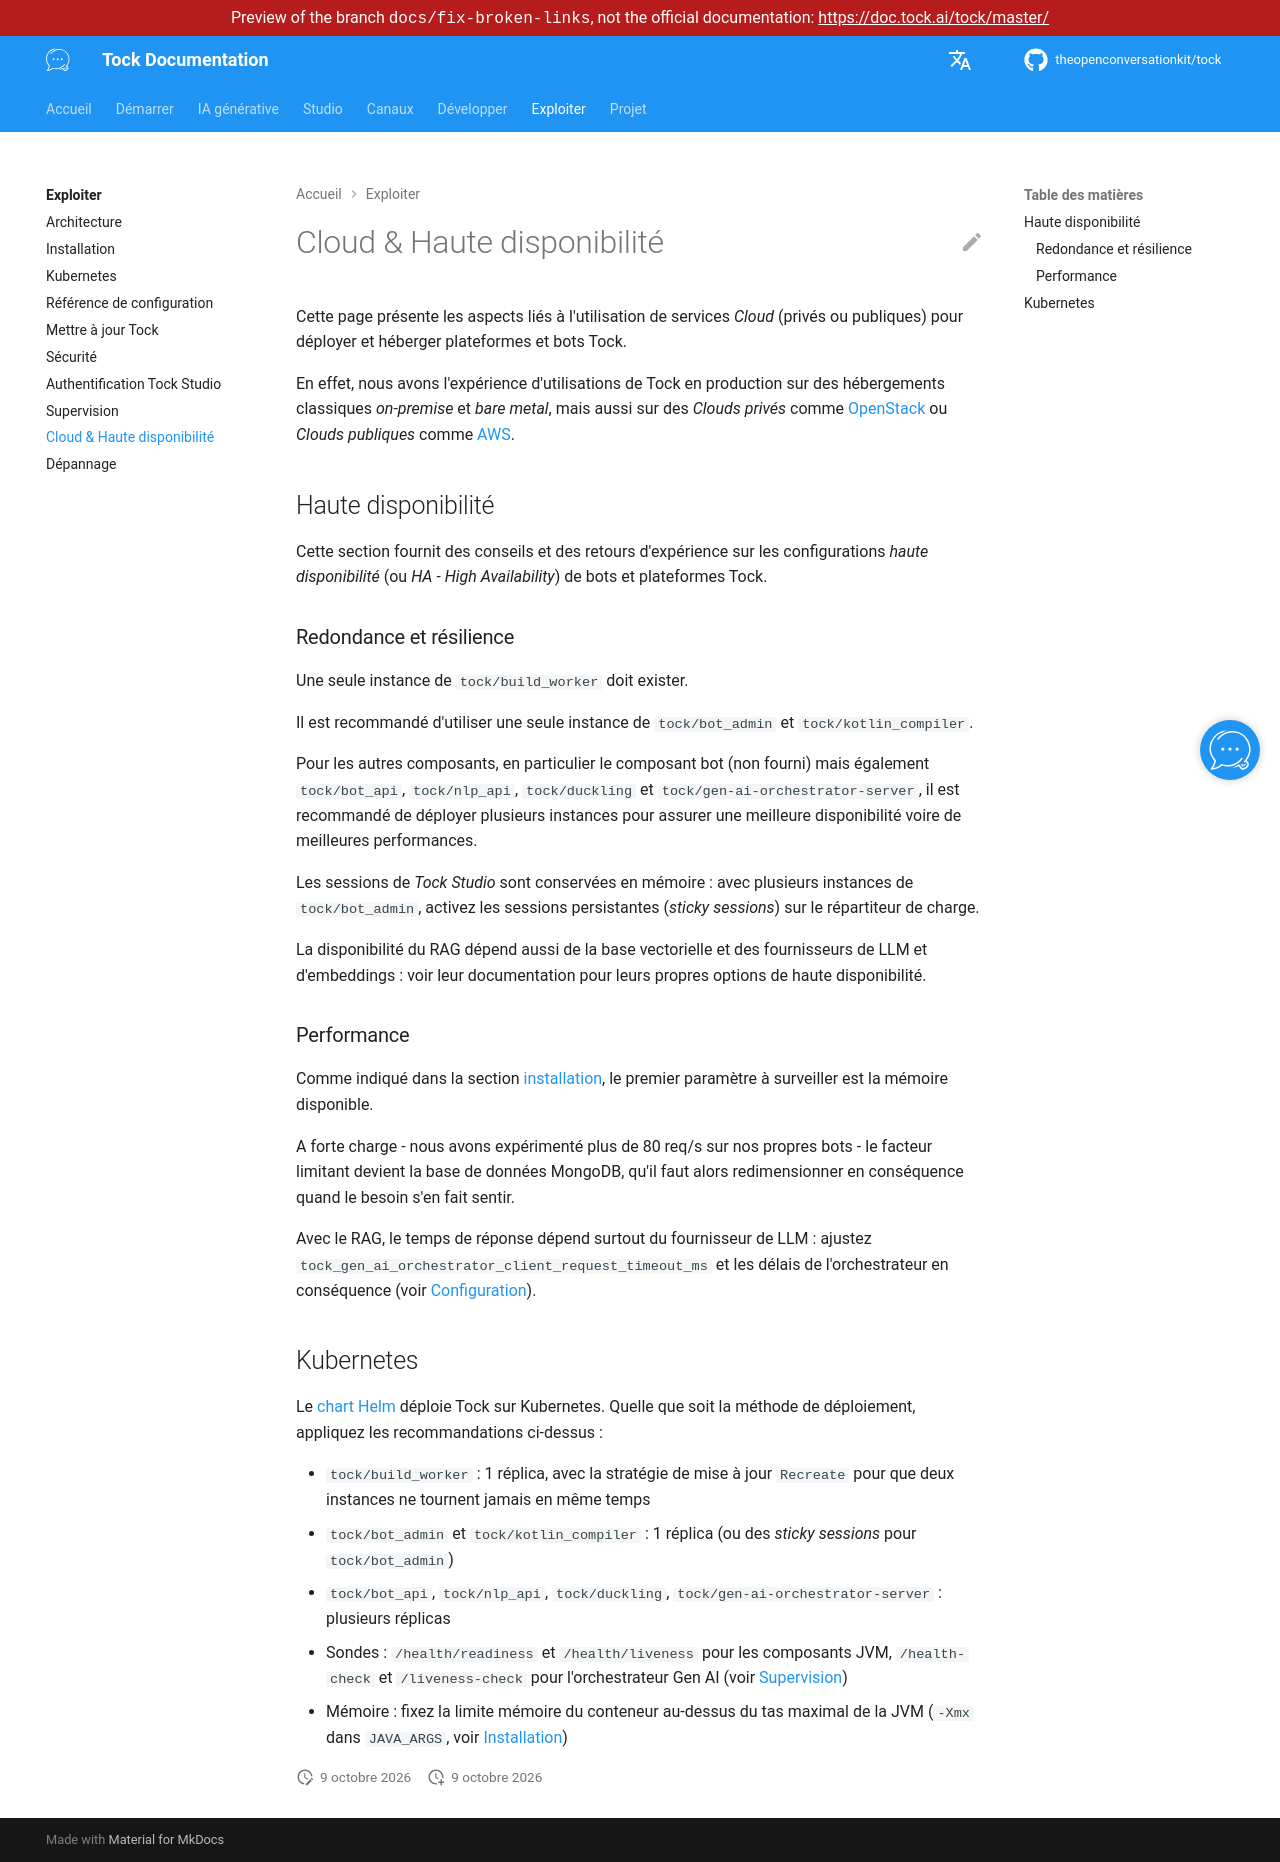

repository: theopenconversationkit/tock · page: preview/docs-fix-broken-links/fr/operate/cloud.html · generator: mkdocs

---
title: Cloud & Haute disponibilité
description: "Déployer et héberger des plateformes et bots Tock sur des clouds privés ou publics, en haute disponibilité."
---

# Cloud & Haute disponibilité

Cette page présente les aspects liés à l'utilisation de services _Cloud_ (privés ou publiques) pour déployer 
et héberger plateformes et bots Tock.

En effet, nous avons l'expérience d'utilisations de Tock en production sur des hébergements classiques _on-premise_ 
et _bare metal_, mais aussi sur des _Clouds privés_ comme [OpenStack](https://www.openstack.org/) ou _Clouds publiques_ 
comme [AWS](https://aws.amazon.com/).

## Haute disponibilité

Cette section fournit des conseils et des retours d'expérience sur les configurations 
_haute disponibilité_ (ou _HA - High Availability_) de bots et plateformes Tock.

### Redondance et résilience

Une seule instance de `tock/build_worker` doit exister.

Il est recommandé d'utiliser une seule instance de `tock/bot_admin` et `tock/kotlin_compiler`.
 
Pour les autres composants, en particulier le composant bot (non fourni) mais également `tock/bot_api`, `tock/nlp_api`,
`tock/duckling` et `tock/gen-ai-orchestrator-server`, il est recommandé de déployer plusieurs instances pour assurer
une meilleure disponibilité voire de meilleures performances.

Les sessions de _Tock Studio_ sont conservées en mémoire : avec plusieurs instances de `tock/bot_admin`, activez les
sessions persistantes (_sticky sessions_) sur le répartiteur de charge.

La disponibilité du RAG dépend aussi de la base vectorielle et des fournisseurs de LLM et d'embeddings :
voir leur documentation pour leurs propres options de haute disponibilité.

### Performance

Comme indiqué dans la section [installation](installation.md), le premier paramètre à surveiller est 
la mémoire disponible.

A forte charge - nous avons expérimenté plus de 80 req/s sur nos propres bots - 
le facteur limitant devient la base de données MongoDB, qu'il faut alors redimensionner en conséquence
quand le besoin s'en fait sentir.

Avec le RAG, le temps de réponse dépend surtout du fournisseur de LLM : ajustez
`tock_gen_ai_orchestrator_client_request_timeout_ms` et les délais de l'orchestrateur en conséquence
(voir [Configuration](configuration.md#orchestrateur-gen-ai)).

## Kubernetes

Le [chart Helm](kubernetes.md) déploie Tock sur Kubernetes. Quelle que soit la méthode
de déploiement, appliquez les recommandations ci-dessus :

* `tock/build_worker` : 1 réplica, avec la stratégie de mise à jour `Recreate` pour que deux instances ne tournent jamais en même temps
* `tock/bot_admin` et `tock/kotlin_compiler` : 1 réplica (ou des _sticky sessions_ pour `tock/bot_admin`)
* `tock/bot_api`, `tock/nlp_api`, `tock/duckling`, `tock/gen-ai-orchestrator-server` : plusieurs réplicas
* Sondes : `/health/readiness` et `/health/liveness` pour les composants JVM, `/health-check` et `/liveness-check`
  pour l'orchestrateur Gen AI (voir [Supervision](supervision.md#lignes-de-vie-healthchecks))
* Mémoire : fixez la limite mémoire du conteneur au-dessus du tas maximal de la JVM (`-Xmx` dans `JAVA_ARGS`,
  voir [Installation](installation.md#memoire-jvm-docker))
